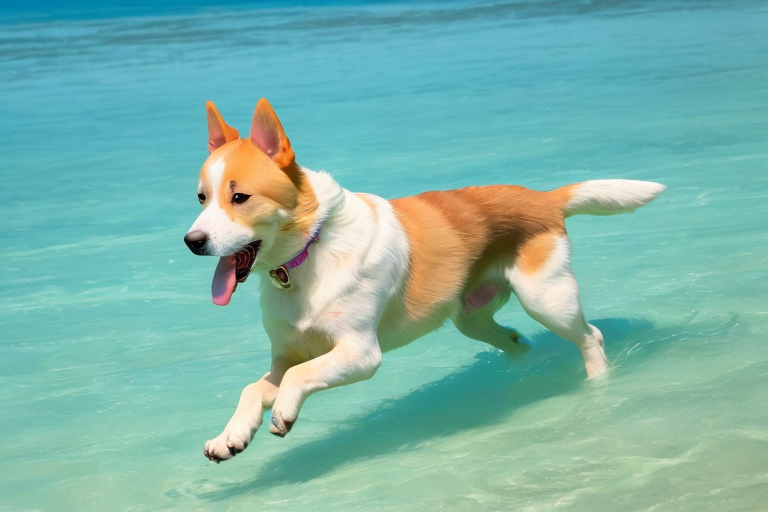
Generation parameters embedded in this image by AUTOMATIC1111 Stable Diffusion web UI or a fork of it (Forge, ...) (PNG 'parameters' text chunk):
a dog in crystal clear water


Negative prompt: human

Steps: 25, Sampler: DPM++ SDE Karras, CFG scale: 7, Seed: 3194569163, Size: 768x512, Model hash: fc2511737a, Model: chilloutmix_NiPrunedFp32Fix